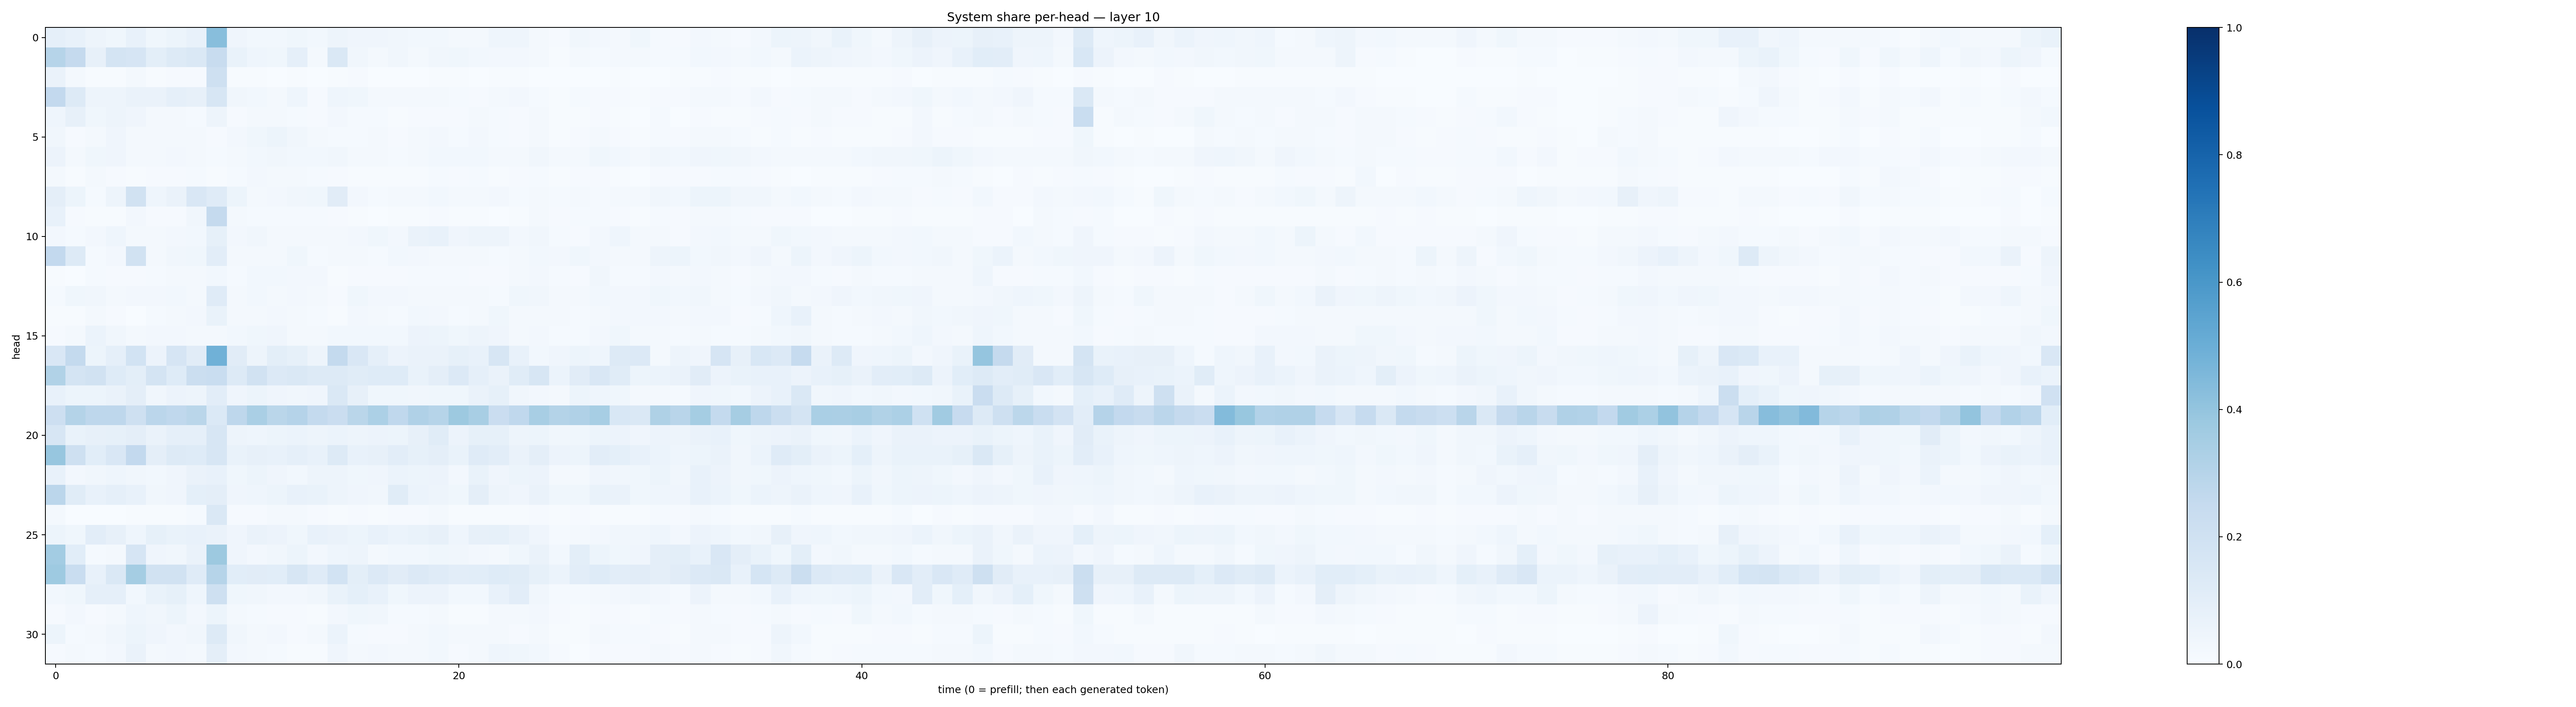

The data file committed next to this chart (first rows):
0.08742587, 0.072730415, 0.04758167, 0.037092708, 0.07172556, 0.036696922, 0.05260383, 0.0749599, 0.4292301, 0.039401945, 0.028950425, 0.029675722, 0.03778876, 0.029860586, 0.046897724, 0.041002914, 0.04240408, 0.03496889, 0.030665658, 0.030150825, 0.020471185, 0.020239392, 0.04393586, 0.043401647
0.2992, 0.2529, 0.08008, 0.1765, 0.1666, 0.1003, 0.1272, 0.1427, 0.2366, 0.06747, 0.0464, 0.03742, 0.08687, 0.02321, 0.1437, 0.03464, 0.02304, 0.03287, 0.01731, 0.03252, 0.03683, 0.02814, 0.0246, 0.02667
0.06397, 0.01829, 0.004792, 0.005548, 0.02109, 0.004709, 0.008017, 0.009972, 0.2054, 0.005208, 0.006377, 0.003323, 0.006959, 0.001756, 0.004684, 0.008384, 0.003756, 0.00361, 0.003694, 0.006896, 0.004427, 0.00288, 0.004073, 0.005587
0.2596, 0.1267, 0.0473, 0.0472, 0.06429, 0.06416, 0.08904, 0.07848, 0.1593, 0.03218, 0.03042, 0.01696, 0.04382, 0.01154, 0.04347, 0.03867, 0.02054, 0.01692, 0.01565, 0.02115, 0.01299, 0.01083, 0.01902, 0.02686
0.0437, 0.07846, 0.03576, 0.04715, 0.03913, 0.01745, 0.02026, 0.01221, 0.0472, 0.008097, 0.02336, 0.01655, 0.01345, 0.01061, 0.02488, 0.01485, 0.0128, 0.00588, 0.01078, 0.01072, 0.01031, 0.01628, 0.01433, 0.01014
0.03175, 0.01029, 0.02298, 0.0406, 0.01912, 0.01876, 0.01879, 0.01703, 0.008423, 0.02362, 0.03637, 0.05127, 0.03237, 0.02064, 0.01201, 0.01172, 0.01631, 0.009675, 0.01584, 0.02575, 0.0136, 0.02425, 0.01226, 0.009428
0.05743, 0.0201, 0.03633, 0.04008, 0.02222, 0.02165, 0.0268, 0.02279, 0.01521, 0.01664, 0.02897, 0.03477, 0.03076, 0.02806, 0.03312, 0.01858, 0.01848, 0.01484, 0.02183, 0.03034, 0.02973, 0.03045, 0.0181, 0.02289
0.02141, 0.004583, 0.02035, 0.01007, 0.007446, 0.008605, 0.01096, 0.01252, 0.006011, 0.01219, 0.02673, 0.02137, 0.02269, 0.01529, 0.008154, 0.005369, 0.005507, 0.00638, 0.007402, 0.01336, 0.01141, 0.01401, 0.006508, 0.008475
0.09521, 0.05443, 0.01217, 0.04715, 0.1895, 0.04622, 0.06295, 0.1519, 0.1201, 0.05259, 0.01891, 0.02548, 0.0316, 0.03573, 0.1104, 0.024, 0.01485, 0.01573, 0.02209, 0.02886, 0.01686, 0.01678, 0.02382, 0.01441
0.07674, 0.009654, 0.004751, 0.005887, 0.02673, 0.009151, 0.01122, 0.03199, 0.2513, 0.01703, 0.01281, 0.01383, 0.01288, 0.01299, 0.008198, 0.004441, 0.003503, 0.007013, 0.006284, 0.009452, 0.006537, 0.006731, 0.003741, 0.005634
0.02525, 0.0127, 0.02657, 0.04416, 0.02024, 0.023, 0.02508, 0.02861, 0.08511, 0.02523, 0.03483, 0.0213, 0.0173, 0.02139, 0.02173, 0.02529, 0.03576, 0.02607, 0.06564, 0.0776, 0.04249, 0.04816, 0.04849, 0.02517
0.2595, 0.1284, 0.01431, 0.02487, 0.1917, 0.02185, 0.03184, 0.03649, 0.104, 0.0224, 0.01616, 0.0201, 0.03853, 0.01457, 0.0169, 0.02135, 0.0131, 0.02912, 0.02521, 0.02223, 0.02179, 0.01909, 0.01177, 0.01792
0.006392, 0.003617, 0.01505, 0.008492, 0.007907, 0.01537, 0.01747, 0.01812, 0.02929, 0.01496, 0.02857, 0.02768, 0.02361, 0.02541, 0.005422, 0.01078, 0.01034, 0.008716, 0.01284, 0.01328, 0.01272, 0.01108, 0.007979, 0.01681
0.0141, 0.03646, 0.03364, 0.02266, 0.0257, 0.0268, 0.03, 0.02039, 0.1195, 0.01996, 0.02736, 0.02322, 0.02692, 0.01798, 0.009731, 0.03708, 0.02658, 0.02618, 0.02164, 0.02017, 0.02222, 0.02138, 0.01552, 0.03646
0.007221, 0.004366, 0.01794, 0.00884, 0.003363, 0.01305, 0.01586, 0.02401, 0.06961, 0.01854, 0.02189, 0.02467, 0.01565, 0.01404, 0.005907, 0.02648, 0.01967, 0.01471, 0.02927, 0.02686, 0.01384, 0.02295, 0.03735, 0.0199
0.009693, 0.02055, 0.06, 0.03271, 0.01961, 0.02382, 0.02635, 0.02297, 0.02093, 0.02965, 0.03877, 0.03937, 0.02088, 0.02217, 0.03037, 0.03096, 0.02852, 0.0288, 0.0553, 0.05464, 0.03885, 0.04707, 0.03916, 0.02285
0.1495, 0.2549, 0.0509, 0.08648, 0.1844, 0.05647, 0.1656, 0.1127, 0.4845, 0.1109, 0.04925, 0.101, 0.08487, 0.05027, 0.2568, 0.1486, 0.08956, 0.05698, 0.06386, 0.06567, 0.08541, 0.07043, 0.1635, 0.07144
0.3143, 0.179, 0.19, 0.1246, 0.09857, 0.1761, 0.1237, 0.2255, 0.2335, 0.1287, 0.1952, 0.1357, 0.1452, 0.1252, 0.1293, 0.1165, 0.1229, 0.1217, 0.06835, 0.09419, 0.1353, 0.08868, 0.06436, 0.1169
0.07192, 0.05412, 0.05102, 0.06609, 0.09448, 0.03376, 0.05639, 0.04948, 0.1033, 0.04036, 0.05208, 0.04056, 0.03198, 0.04111, 0.1417, 0.08022, 0.03519, 0.03871, 0.03338, 0.03555, 0.03874, 0.06352, 0.08472, 0.03129
0.2125, 0.3068, 0.2764, 0.2762, 0.2089, 0.2852, 0.2683, 0.2886, 0.1372, 0.2741, 0.3374, 0.2879, 0.3036, 0.2547, 0.2282, 0.2874, 0.3283, 0.2664, 0.3165, 0.2997, 0.3762, 0.3411, 0.2301, 0.2673
0.1603, 0.06984, 0.07973, 0.08252, 0.09435, 0.06457, 0.08625, 0.08735, 0.157, 0.05018, 0.04338, 0.05188, 0.05993, 0.04983, 0.06084, 0.04839, 0.05485, 0.05253, 0.08044, 0.1162, 0.05774, 0.08441, 0.08246, 0.04742
0.3929, 0.2044, 0.1066, 0.1494, 0.2614, 0.09757, 0.1268, 0.1244, 0.1637, 0.06968, 0.07823, 0.07577, 0.0895, 0.07276, 0.1292, 0.07167, 0.08141, 0.1028, 0.0853, 0.09523, 0.0698, 0.1203, 0.1045, 0.06333
0.07793, 0.02681, 0.03304, 0.04542, 0.03505, 0.03033, 0.04219, 0.06434, 0.07686, 0.03735, 0.05459, 0.04068, 0.02887, 0.05031, 0.04822, 0.03765, 0.04231, 0.06116, 0.05299, 0.05706, 0.02437, 0.06686, 0.03911, 0.05323
0.2826, 0.115, 0.07556, 0.08639, 0.07207, 0.03222, 0.04047, 0.09187, 0.09762, 0.04092, 0.04611, 0.05148, 0.07215, 0.06768, 0.04748, 0.0427, 0.03358, 0.1137, 0.06018, 0.05061, 0.03693, 0.09679, 0.04746, 0.04178
0.01932, 0.002248, 0.002716, 0.001929, 0.005509, 0.00713, 0.007382, 0.0151, 0.1412, 0.01134, 0.00923, 0.01768, 0.01642, 0.009091, 0.004053, 0.008994, 0.005747, 0.008003, 0.009374, 0.01829, 0.007595, 0.00619, 0.007059, 0.006533
0.05236, 0.03756, 0.1025, 0.07821, 0.04552, 0.08339, 0.06902, 0.07654, 0.0662, 0.03981, 0.06487, 0.05782, 0.03867, 0.07305, 0.06427, 0.05227, 0.07603, 0.0592, 0.06763, 0.07944, 0.04583, 0.08142, 0.08539, 0.063
0.3556, 0.1063, 0.01215, 0.01833, 0.1664, 0.04037, 0.03211, 0.06583, 0.3787, 0.04118, 0.02673, 0.03385, 0.05145, 0.02503, 0.04685, 0.04805, 0.0178, 0.02819, 0.03098, 0.03788, 0.0332, 0.02686, 0.02247, 0.03523
0.372, 0.2332, 0.07042, 0.1421, 0.3533, 0.19, 0.192, 0.1193, 0.2983, 0.1094, 0.1108, 0.1089, 0.1626, 0.1186, 0.1861, 0.09793, 0.1332, 0.1128, 0.1362, 0.1201, 0.1025, 0.1059, 0.1225, 0.115
0.02881, 0.03643, 0.08732, 0.0883, 0.02967, 0.06842, 0.08403, 0.0468, 0.2052, 0.03838, 0.03189, 0.02448, 0.02678, 0.03261, 0.06664, 0.0913, 0.0722, 0.03739, 0.05832, 0.05689, 0.02741, 0.03122, 0.07198, 0.1047
0.01094, 0.02532, 0.01125, 0.01826, 0.04549, 0.03415, 0.05209, 0.02573, 0.05255, 0.01614, 0.01514, 0.009906, 0.01029, 0.007641, 0.02701, 0.03555, 0.03319, 0.01205, 0.01528, 0.01931, 0.006777, 0.007467, 0.02296, 0.02085
0.05343, 0.01426, 0.01573, 0.03182, 0.05174, 0.04133, 0.02583, 0.0337, 0.1308, 0.03206, 0.02077, 0.02598, 0.01036, 0.01946, 0.06083, 0.01281, 0.01084, 0.008715, 0.02261, 0.03068, 0.01565, 0.02154, 0.01989, 0.01156
0.01043, 0.01821, 0.015, 0.02485, 0.06466, 0.01967, 0.02698, 0.02036, 0.09727, 0.02619, 0.02282, 0.01324, 0.005359, 0.007295, 0.04115, 0.0209, 0.02731, 0.01578, 0.02033, 0.0308, 0.008532, 0.02148, 0.04322, 0.03862
